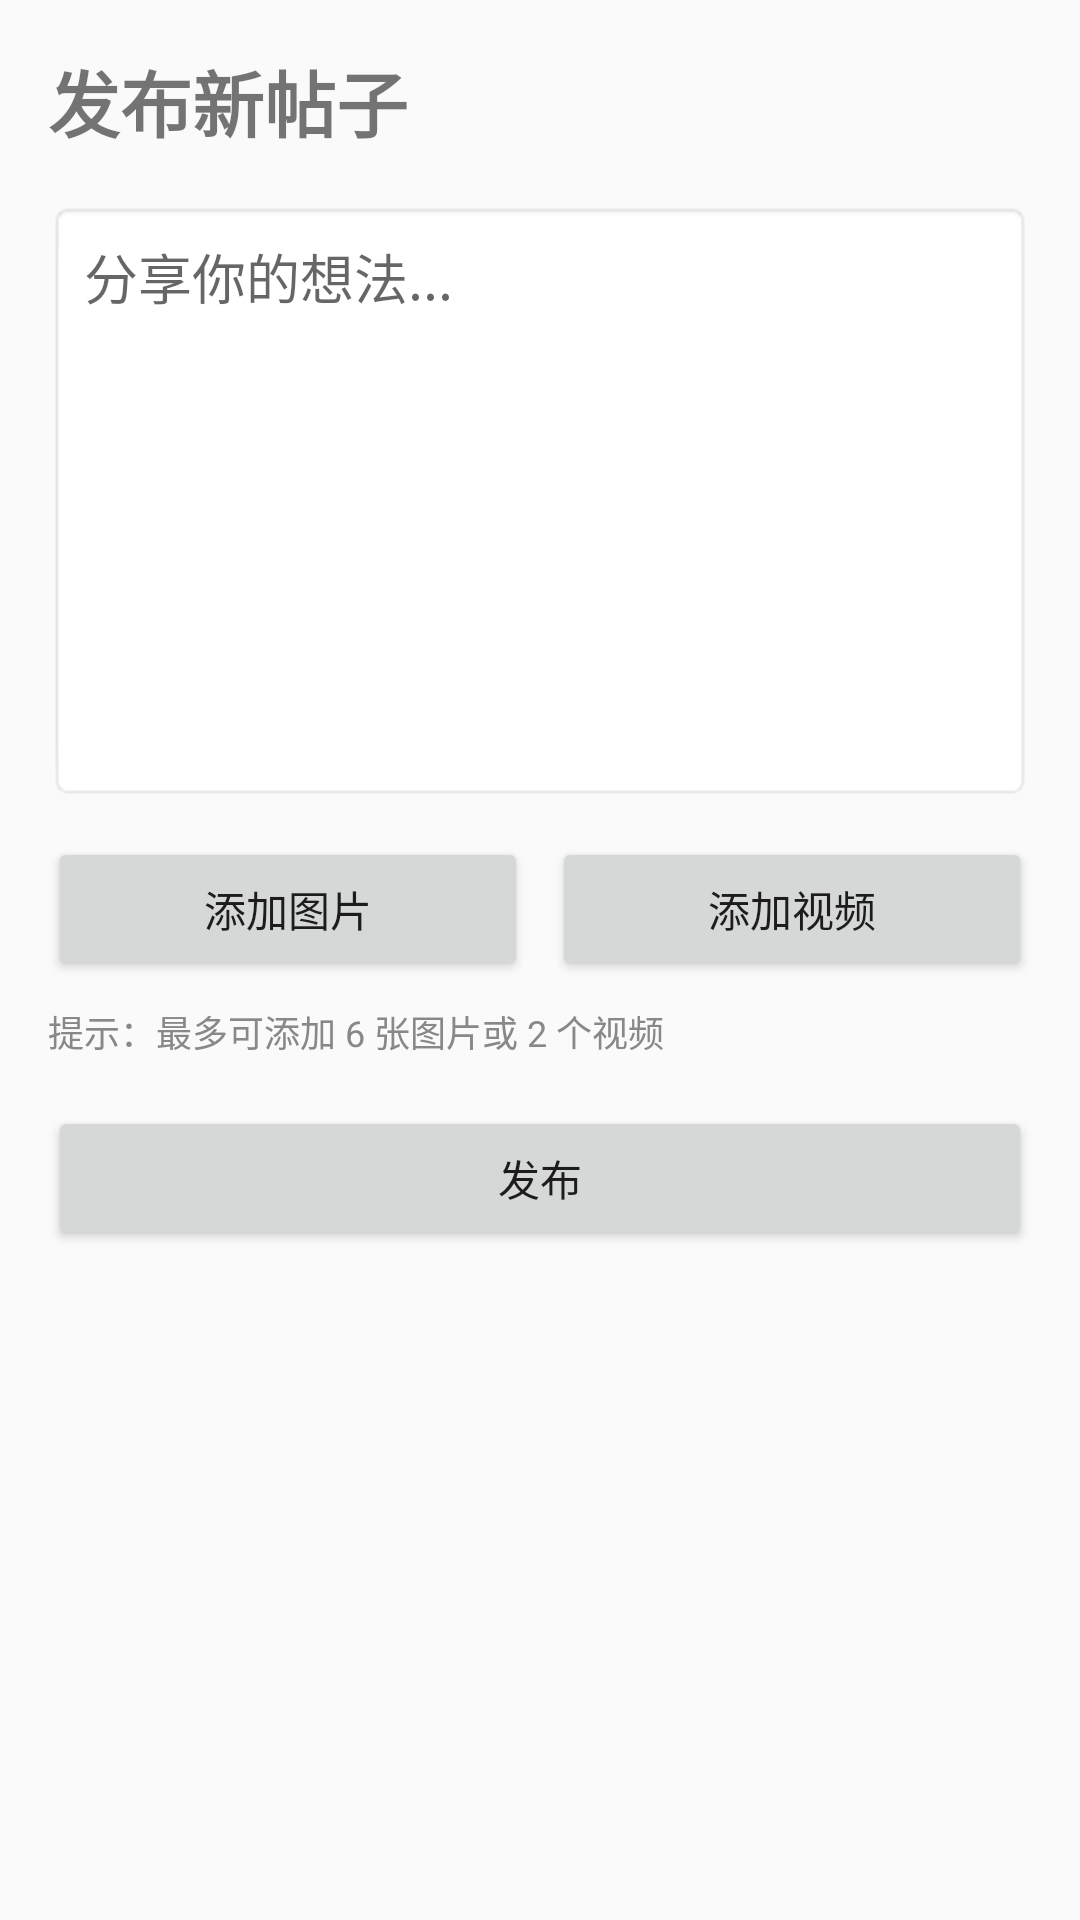

The Android layout XML behind this screen, and the referenced resources:
<!-- AndroidManifest.xml: application theme Theme.DShare -->
<!-- res/layout/activity_create_post.xml -->
<?xml version="1.0" encoding="utf-8"?>
<LinearLayout xmlns:android="http://schemas.android.com/apk/res/android"
    android:layout_width="match_parent"
    android:layout_height="match_parent"
    android:orientation="vertical"
    android:padding="16dp">
    <TextView
        android:layout_width="wrap_content"
        android:layout_height="wrap_content"
        android:text="@string/create_post_title"
        android:textSize="24sp"
        android:textStyle="bold"
        android:layout_marginBottom="16dp" />
    <EditText
        android:id="@+id/et_content"
        android:layout_width="match_parent"
        android:layout_height="200dp"
        android:hint="@string/whats_on_your_mind"
        android:gravity="top"
        android:padding="12dp"
        android:background="@android:drawable/editbox_background" />
    <LinearLayout
        android:layout_width="match_parent"
        android:layout_height="wrap_content"
        android:orientation="horizontal"
        android:layout_marginTop="12dp">
        <Button
            android:id="@+id/btn_pick_image"
            android:layout_width="0dp"
            android:layout_height="wrap_content"
            android:layout_weight="1"
            android:text="@string/add_image"
            android:layout_marginEnd="8dp" />
        <Button
            android:id="@+id/btn_pick_video"
            android:layout_width="0dp"
            android:layout_height="wrap_content"
            android:layout_weight="1"
            android:text="@string/add_video" />
    </LinearLayout>
    <TextView
        android:id="@+id/tv_media_hint"
        android:layout_width="match_parent"
        android:layout_height="wrap_content"
        android:text="@string/media_limit_hint"
        android:textSize="12sp"
        android:textColor="#888888"
        android:layout_marginTop="8dp" />
    <androidx.recyclerview.widget.RecyclerView
        android:id="@+id/rv_media_preview"
        android:layout_width="match_parent"
        android:layout_height="0dp"
        android:layout_weight="1"
        android:layout_marginTop="8dp"
        android:visibility="gone" />
    <Button
        android:id="@+id/btn_submit"
        android:layout_width="match_parent"
        android:layout_height="wrap_content"
        android:text="@string/publish"
        android:layout_marginTop="16dp" />
</LinearLayout>
<!-- resources referenced by this layout -->
<resources>
  <string name="add_image">添加图片</string>
  <string name="add_video">添加视频</string>
  <string name="create_post_title">发布新帖子</string>
  <string name="media_limit_hint">提示：最多可添加 6 张图片或 2 个视频</string>
  <string name="publish">发布</string>
  <string name="whats_on_your_mind">分享你的想法...</string>
  <style name="Theme.DShare" parent="Theme.AppCompat.Light.NoActionBar">
          <item name="colorPrimary">@color/primary</item>
          <item name="colorPrimaryDark">@color/primary_dark</item>
          <item name="colorAccent">@color/accent</item>
      </style>
  <color name="primary">#1565C0</color>
  <color name="primary_dark">#0D47A1</color>
  <color name="accent">#FFD700</color>
</resources>
